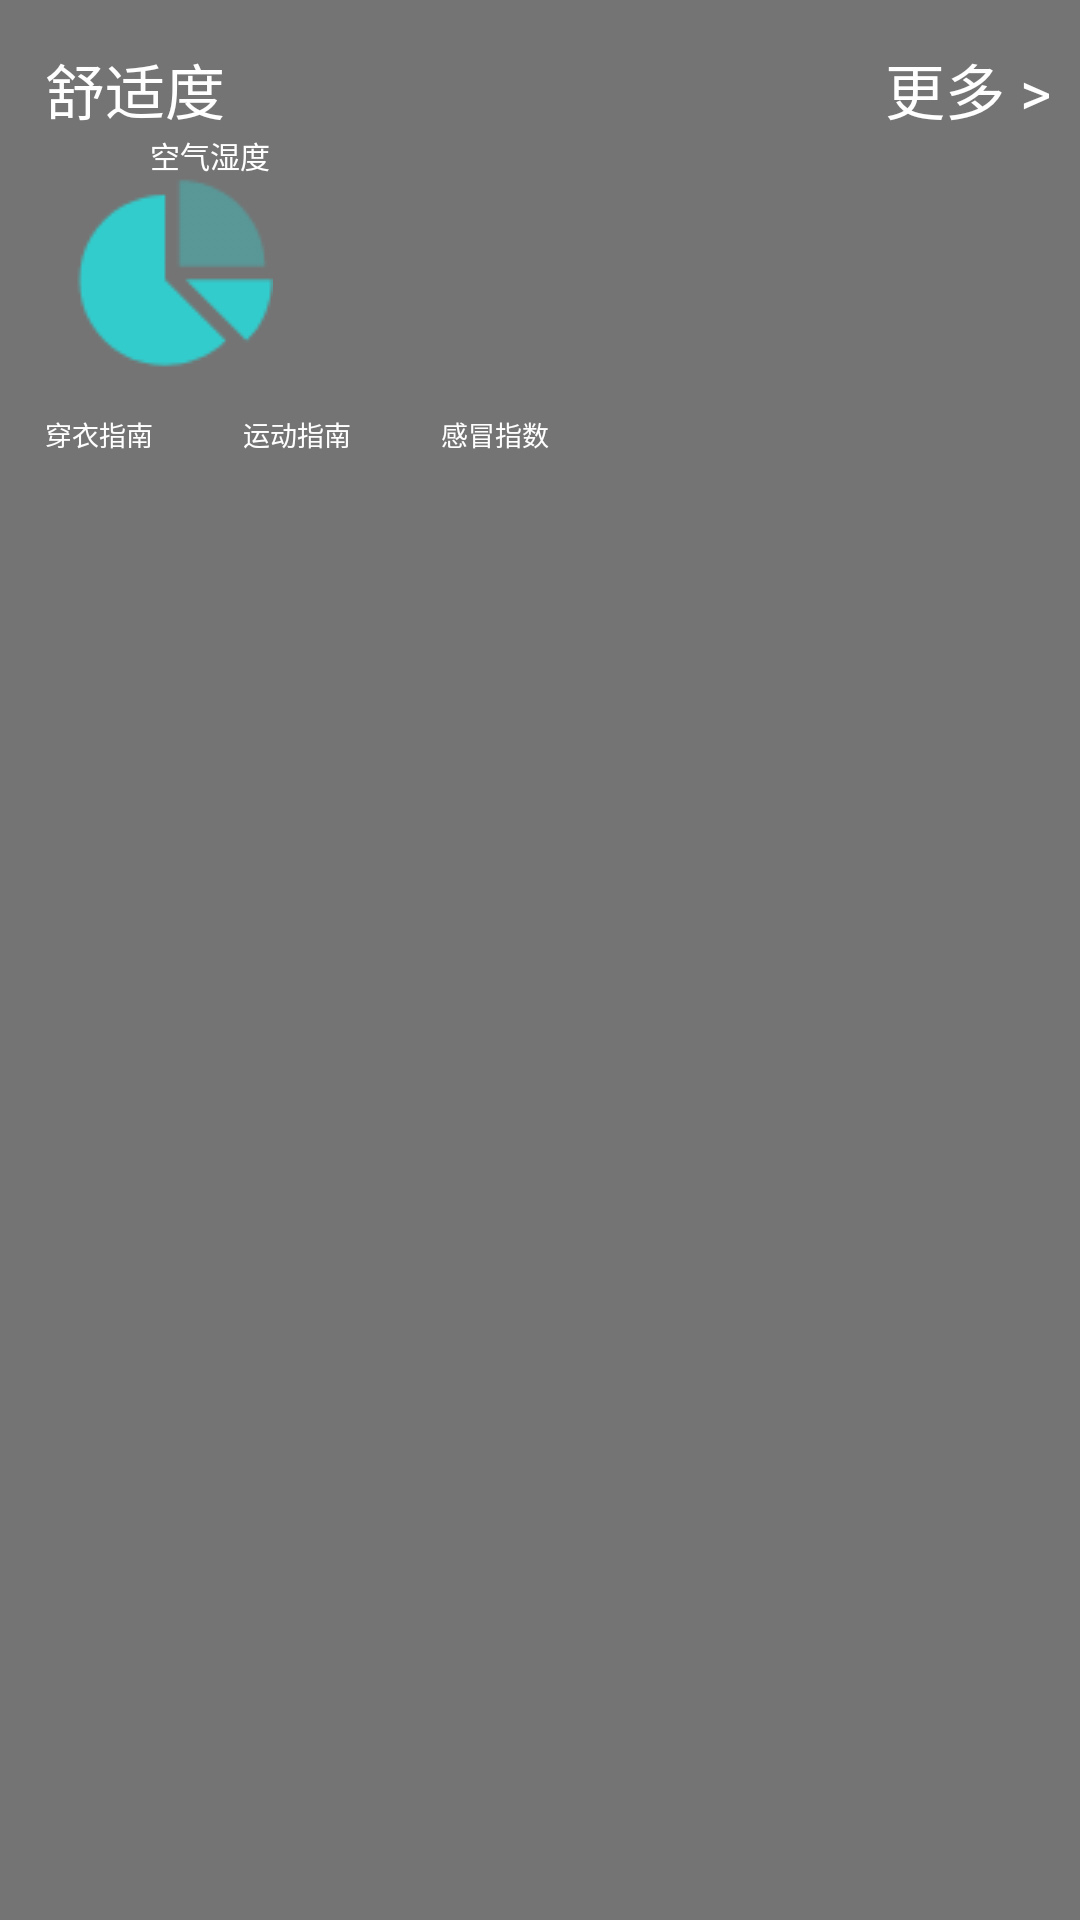

Android layout source for this screen:
<!-- AndroidManifest.xml: application theme AppTheme -->
<!-- res/layout/shushidu.xml -->
<?xml version="1.0" encoding="utf-8"?>

<LinearLayout xmlns:android="http://schemas.android.com/apk/res/android"
    android:orientation="vertical" android:layout_width="match_parent"
    android:layout_height="wrap_content"
    android:layout_margin="15dp"
    android:background="#8000">
    <LinearLayout
        android:layout_width="match_parent"
        android:layout_height="wrap_content"
        android:orientation="horizontal">
    <TextView
        android:layout_width="wrap_content"
        android:layout_height="wrap_content"
        android:layout_marginStart="15dp"
        android:layout_marginTop="15dp"
        android:text="舒适度"
        android:textColor="#fff"
        android:textSize="20sp"/>
    <TextView
        android:layout_width="wrap_content"
        android:layout_height="wrap_content"
        android:layout_marginLeft="220dp"
        android:layout_marginTop="15dp"
        android:textSize="20sp"
        android:text="更多 >"
        android:textColor="#fff"/>
    </LinearLayout>
    <TextView
        android:layout_width="wrap_content"
        android:layout_height="wrap_content"
        android:layout_marginLeft="50dp"
        android:textSize="10sp"
        android:text="空气湿度"
        android:textColor="#fff"/>
    <TextView
        android:layout_width="wrap_content"
        android:layout_height="wrap_content"
        android:layout_marginLeft="25dp"
        android:background="@drawable/bing"
        android:textColor="#fff"/>
    <LinearLayout
        android:layout_width="match_parent"
        android:layout_height="wrap_content"
        android:orientation="horizontal">
    <TextView
        android:layout_width="wrap_content"
        android:layout_height="wrap_content"
        android:layout_margin="15dp"
        android:text="穿衣指南"
        android:textSize="9sp"
        android:textColor="#fff"/>
        <TextView
            android:layout_width="wrap_content"
            android:layout_height="wrap_content"
            android:layout_margin="15dp"
            android:text="运动指南"
            android:textSize="9sp"
            android:textColor="#fff"/>
        <TextView
            android:layout_width="wrap_content"
            android:layout_height="wrap_content"
            android:layout_margin="15dp"
            android:text="感冒指数"
            android:textSize="9sp"
            android:textColor="#fff"/>
    </LinearLayout>
</LinearLayout>
<!-- resources referenced by this layout -->
<resources>
  <!-- drawable bing: png bitmap (drawable, 1124 bytes) -->
  <style name="AppTheme" parent="Theme.AppCompat.Light.NoActionBar">
          
          <item name="colorPrimary">@color/colorPrimary</item>
          <item name="colorPrimaryDark">@color/colorPrimaryDark</item>
          <item name="colorAccent">@color/colorAccent</item>
      </style>
  <!-- not gathered from this repository: default colours our renderer supplied (Android Studio template values) -->
  <color name="colorPrimary">#FF6200EE</color>
  <color name="colorPrimaryDark">#FF3700B3</color>
  <color name="colorAccent">#FF03DAC5</color>
</resources>
